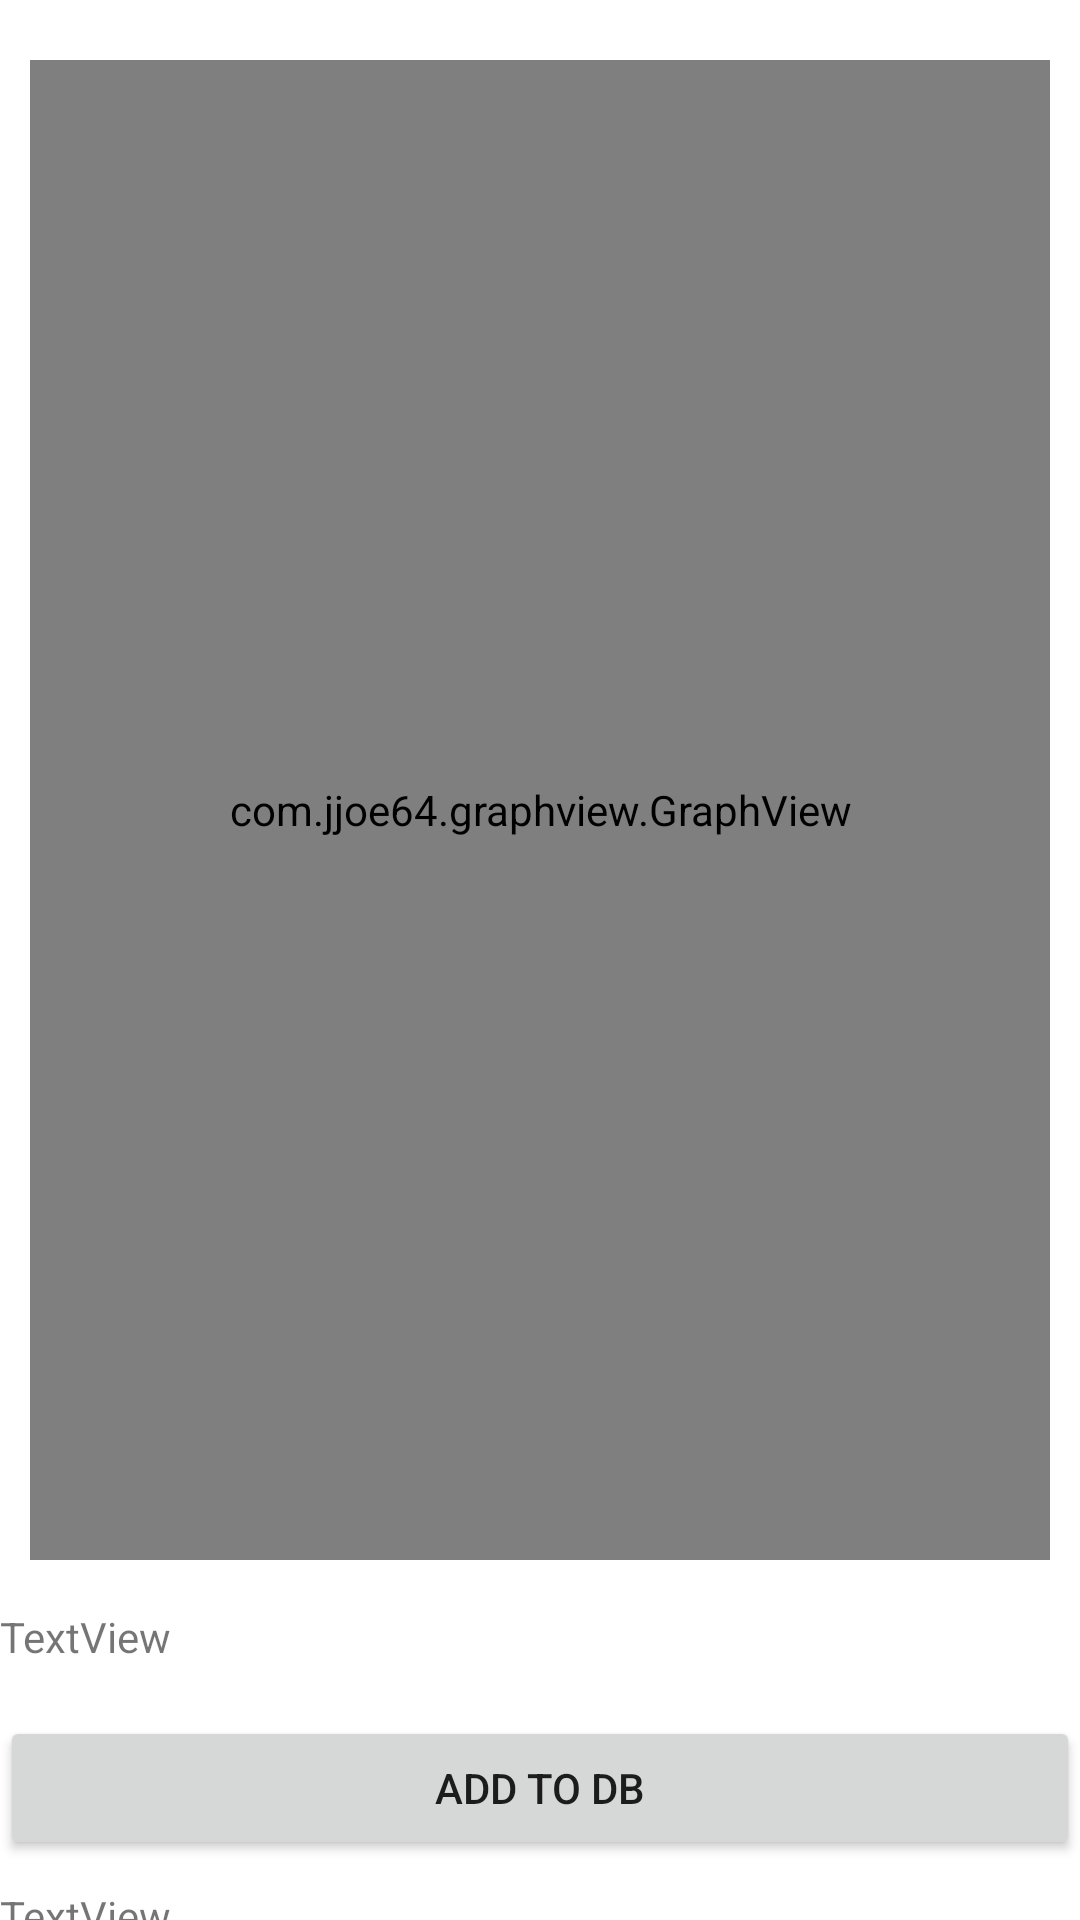

Write the Android layout XML for this screen, with the resource values it uses.
<!-- AndroidManifest.xml: application theme Theme.AndroidESP32 -->
<!-- res/layout/listgraphactivity.xml -->
<?xml version="1.0" encoding="utf-8"?>
<androidx.constraintlayout.widget.ConstraintLayout xmlns:android="http://schemas.android.com/apk/res/android"
    xmlns:app="http://schemas.android.com/apk/res-auto"
    xmlns:tools="http://schemas.android.com/tools"
    android:layout_width="match_parent"
    android:layout_height="match_parent">

    <com.jjoe64.graphview.GraphView
        android:id="@+id/graph5"
        android:layout_width="match_parent"
        android:layout_height="500dp"
        android:layout_marginStart="10dp"
        android:layout_marginTop="20dp"
        android:layout_marginEnd="10dp"
        app:layout_constraintEnd_toEndOf="parent"
        app:layout_constraintStart_toStartOf="parent"
        app:layout_constraintTop_toTopOf="parent"/>

    <TextView
        android:id="@+id/date"
        android:layout_width="match_parent"
        android:layout_height="27dp"
        android:layout_marginTop="16dp"
        android:text="TextView"
        app:layout_constraintStart_toStartOf="parent"
        app:layout_constraintTop_toBottomOf="@+id/graph5" />

    <Button
        android:id="@+id/addToDB"
        android:layout_width="match_parent"
        android:layout_height="wrap_content"
        android:layout_marginTop="9dp"
        android:text="Add to DB"
        app:layout_constraintStart_toStartOf="parent"
        app:layout_constraintTop_toBottomOf="@+id/date" />

    <TextView
        android:id="@+id/textView4"
        android:layout_width="match_parent"
        android:layout_height="74dp"
        android:layout_marginTop="9dp"
        android:text="TextView"
        app:layout_constraintStart_toStartOf="parent"
        app:layout_constraintTop_toBottomOf="@+id/addToDB" />


</androidx.constraintlayout.widget.ConstraintLayout>
<!-- resources referenced by this layout -->
<resources>
  <style name="Theme.AndroidESP32" parent="Theme.MaterialComponents.DayNight.DarkActionBar">
          
          <item name="colorPrimary">@color/purple_500</item>
          <item name="colorPrimaryVariant">@color/purple_700</item>
          <item name="colorOnPrimary">@color/white</item>
          
          <item name="colorSecondary">@color/teal_200</item>
          <item name="colorSecondaryVariant">@color/teal_700</item>
          <item name="colorOnSecondary">@color/black</item>
          
          <item name="android:statusBarColor" tools:targetApi="l">?attr/colorPrimaryVariant</item>
          
      </style>
  <!-- not gathered from this repository: default colours our renderer supplied (Android Studio template values) -->
  <color name="purple_500">#FF6200EE</color>
  <color name="purple_700">#FF3700B3</color>
  <color name="teal_200">#FF03DAC5</color>
  <color name="teal_700">#FF018786</color>
  <color name="black">#FF000000</color>
  <color name="white">#FFFFFFFF</color>
</resources>
